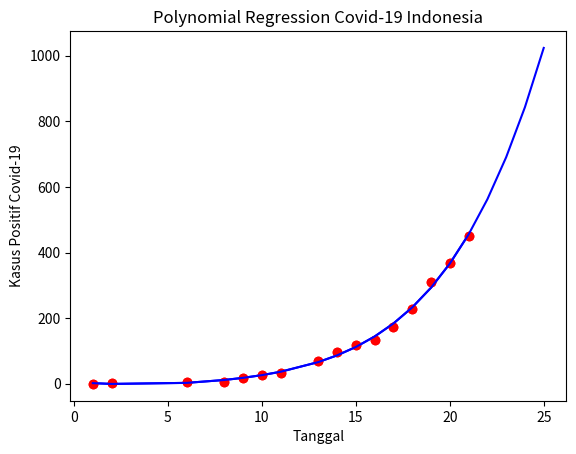

Python code for this plot:
from numpy import *

from scipy.interpolate import *

from matplotlib.pyplot import *
x = array((1,2,6,8,9,10,11,13,14,15,16,17,18,19,20,21))

y = array((0,2,4,6,19,27,34,69,96,117,134,172,227,309,369,450))
p3 = polyfit(x,y,5)
print("Polynomial regression orde 5 y = {:.4f} + {:.4f}x + {:.4f}x^2 + {:.4f}x^3 + {:.4f}x^4 + {:.4f}x^5".format(p3[0],p3[1],p3[2],p3[3],p3[4],p3[5]))
ax = plot(x,y,'ro')

plot(x,polyval(p3,x),'b')

title('Kurva Positif Covid-19 di Indonesia')

grid()

xlabel('Tanggal')

ylabel('Kasus Positif Covid-19')
z = array((1,2,6,8,9,10,11,13,14,15,16,17,18,19,20,21,22,23,24,25))
ax = plot(x,y,'ro')

plot(z,polyval(p3,z),'b')

title('Polynomial Regression Covid-19 Indonesia')

grid()

xlabel('Tanggal')

ylabel('Kasus Positif Covid-19')